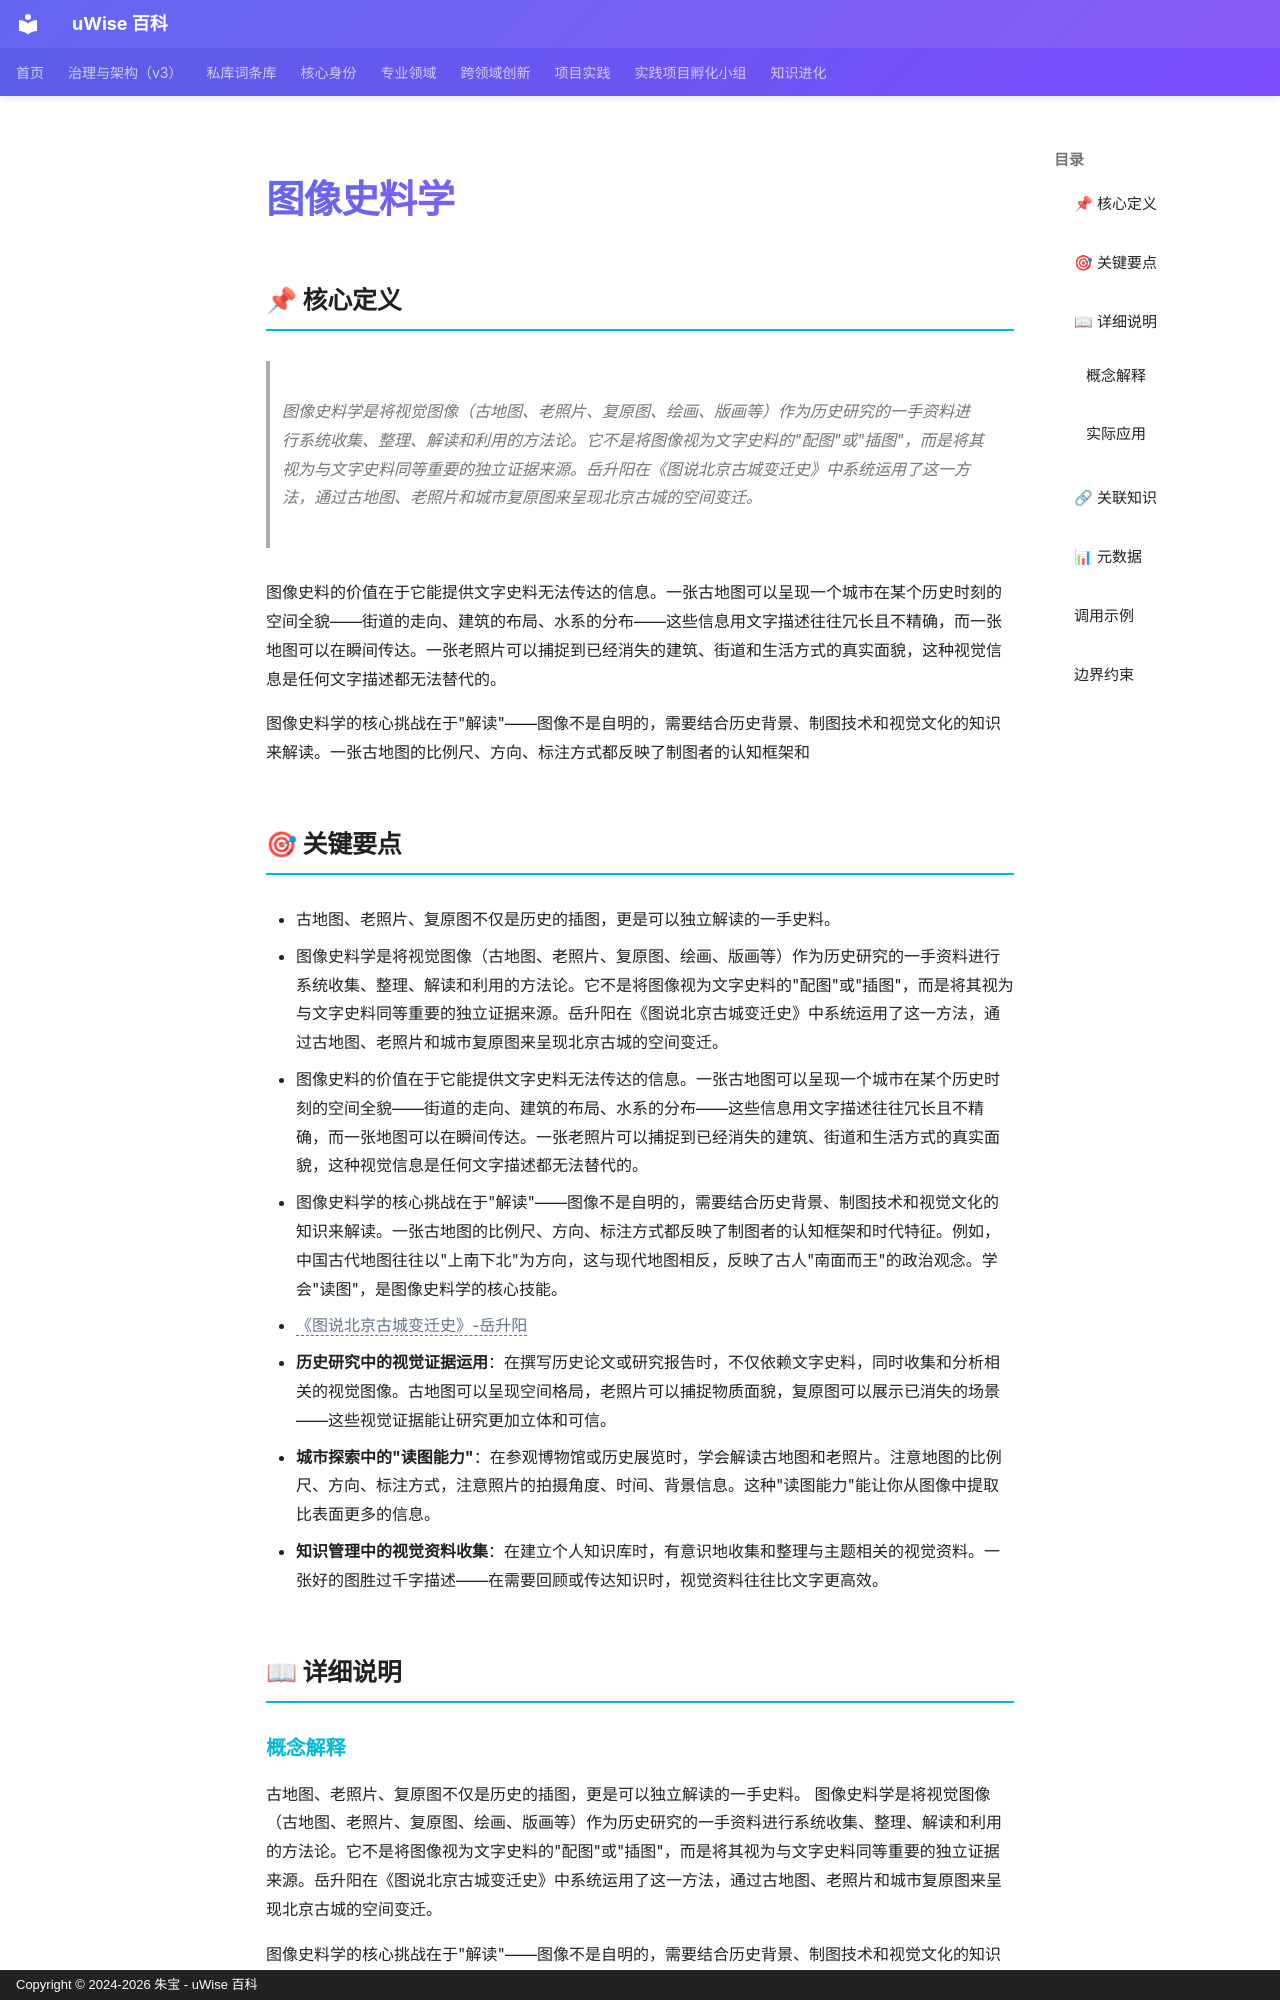

repository: zhubao315/uWise · page: vault-encyclopedia/md-20da9bfc/index.html · generator: mkdocs · copyright: Copyright © 2024-2026 朱宝 - uWise 百科

---
title: "图像史料学"
description: "图像史料学是将视觉图像（古地图、老照片、复原图、绘画、版画等）作为历史研究的一手资料进行系统收集、整理、解读和利用的方法论。它不是将图像视为文字史料的\"配图\"或\"插图\"，而是将其视为与文字史料同等重要的独立证据来源。岳升阳在《图说北京古城变迁史》中系统运用了这一方法，通过古地图、老照片和城市复原图来呈现北京古城的空间变迁。"
---

# 图像史料学

## 📌 核心定义

> 图像史料学是将视觉图像（古地图、老照片、复原图、绘画、版画等）作为历史研究的一手资料进行系统收集、整理、解读和利用的方法论。它不是将图像视为文字史料的"配图"或"插图"，而是将其视为与文字史料同等重要的独立证据来源。岳升阳在《图说北京古城变迁史》中系统运用了这一方法，通过古地图、老照片和城市复原图来呈现北京古城的空间变迁。

图像史料的价值在于它能提供文字史料无法传达的信息。一张古地图可以呈现一个城市在某个历史时刻的空间全貌——街道的走向、建筑的布局、水系的分布——这些信息用文字描述往往冗长且不精确，而一张地图可以在瞬间传达。一张老照片可以捕捉到已经消失的建筑、街道和生活方式的真实面貌，这种视觉信息是任何文字描述都无法替代的。

图像史料学的核心挑战在于"解读"——图像不是自明的，需要结合历史背景、制图技术和视觉文化的知识来解读。一张古地图的比例尺、方向、标注方式都反映了制图者的认知框架和

## 🎯 关键要点

- 古地图、老照片、复原图不仅是历史的插图，更是可以独立解读的一手史料。
- 图像史料学是将视觉图像（古地图、老照片、复原图、绘画、版画等）作为历史研究的一手资料进行系统收集、整理、解读和利用的方法论。它不是将图像视为文字史料的"配图"或"插图"，而是将其视为与文字史料同等重要的独立证据来源。岳升阳在《图说北京古城变迁史》中系统运用了这一方法，通过古地图、老照片和城市复原图来呈现北京古城的空间变迁。
- 图像史料的价值在于它能提供文字史料无法传达的信息。一张古地图可以呈现一个城市在某个历史时刻的空间全貌——街道的走向、建筑的布局、水系的分布——这些信息用文字描述往往冗长且不精确，而一张地图可以在瞬间传达。一张老照片可以捕捉到已经消失的建筑、街道和生活方式的真实面貌，这种视觉信息是任何文字描述都无法替代的。
- 图像史料学的核心挑战在于"解读"——图像不是自明的，需要结合历史背景、制图技术和视觉文化的知识来解读。一张古地图的比例尺、方向、标注方式都反映了制图者的认知框架和时代特征。例如，中国古代地图往往以"上南下北"为方向，这与现代地图相反，反映了古人"南面而王"的政治观念。学会"读图"，是图像史料学的核心技能。
- <span class="uw-unresolved" data-target="《图说北京古城变迁史》-岳升阳" title="未解析的双链目标：《图说北京古城变迁史》-岳升阳">《图说北京古城变迁史》-岳升阳</span>
- **历史研究中的视觉证据运用**：在撰写历史论文或研究报告时，不仅依赖文字史料，同时收集和分析相关的视觉图像。古地图可以呈现空间格局，老照片可以捕捉物质面貌，复原图可以展示已消失的场景——这些视觉证据能让研究更加立体和可信。
- **城市探索中的"读图能力"**：在参观博物馆或历史展览时，学会解读古地图和老照片。注意地图的比例尺、方向、标注方式，注意照片的拍摄角度、时间、背景信息。这种"读图能力"能让你从图像中提取比表面更多的信息。
- **知识管理中的视觉资料收集**：在建立个人知识库时，有意识地收集和整理与主题相关的视觉资料。一张好的图胜过千字描述——在需要回顾或传达知识时，视觉资料往往比文字更高效。

## 📖 详细说明
